Run: headless pygame with SDL's dummy video driver; simulated clock (each Clock.tick advances the game by its frame time, no real sleeping); random seed 0; keys injected as events and as key.get_pressed() state; no mouse input.
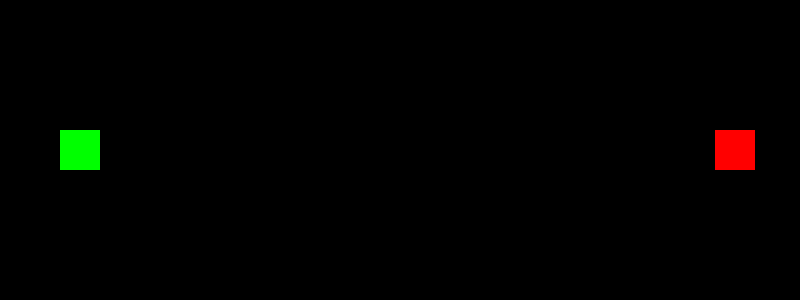
Frame 1 of 4 · flips 1–60 · no input
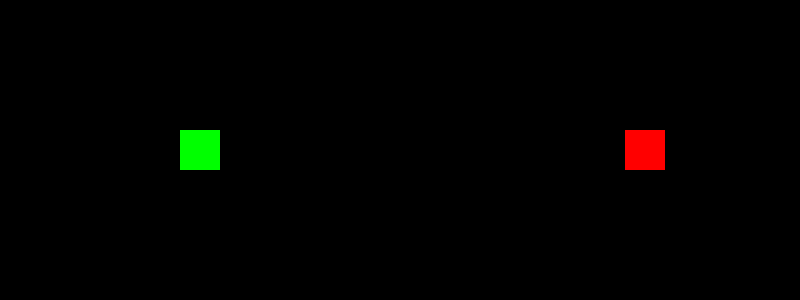
Frame 2 of 4 · flips 61–180 · tapped SPACE, RETURN · held RIGHT (→), D
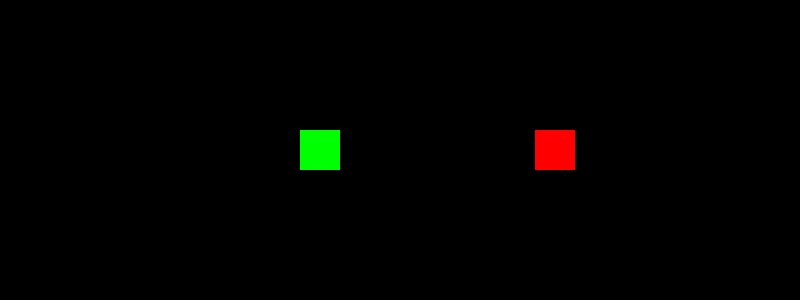
Frame 3 of 4 · flips 181–300 · held DOWN (↓), S
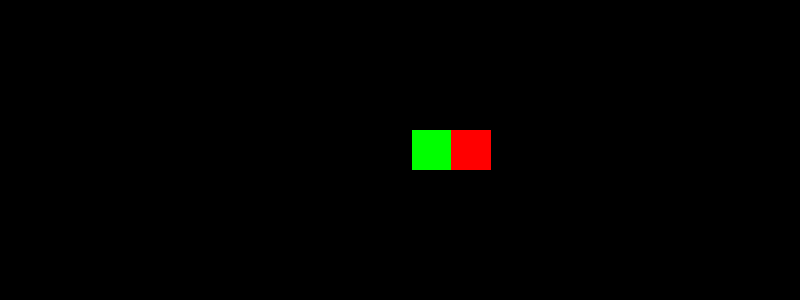
Frame 4 of 4 · flips 301–420 · held LEFT (←), A, UP (↑), W

The pygame program that drew these frames:

import pygame
pygame.init()

white = (255, 255, 255)
red = (255, 0, 0)
green = (0, 255, 0)
blue = (0, 0, 255)
black = (0, 0, 0)

width = 800
height = 300

# size of block
pixel = 40

screen = pygame.display.set_mode((width, height))

collision = False

playerXPosition = 0
playerYPosition = (height/2)-(pixel/2)

playerXPositionChange = 0

rect = pygame.Rect(playerXPosition, playerYPosition, pixel, pixel)

# define function for setting image at specific coordinates
def playerMove(x, y):
    global rect
    rect = pygame.Rect((x,y), (pixel, pixel))
    pygame.draw.rect(screen, green, rect)

blockXPosition = width-pixel
blockYPosition = (height/2) - (pixel/2)

blockXPositionChange = 0

# function for moving block
def blockMove(x, y):
    pygame.draw.rect(screen, red, [x, y, pixel, pixel])

# collision detection function
def crash():
    global collision
    if (blockXPosition <= playerXPosition <= blockXPosition+pixel
            or blockXPosition <= playerXPosition+pixel <= blockXPosition+pixel):
            collision = True

running = True
while running:
    screen.fill(black)
    pygame.time.delay(10)

    for event in pygame.event.get():
        if event.type == pygame.QUIT:
            running = False

    crash()

    if not collision:
        playerXPositionChange = 1
        blockXPositionChange = -0.75
    else:
        playerXPositionChange = 0
        blockXPositionChange = 0

    # move
    playerXPosition += playerXPositionChange
    blockXPosition += blockXPositionChange

    playerMove(playerXPosition, playerYPosition)
    blockMove(blockXPosition, blockYPosition)

    pygame.display.update()

    # test to see if this works
    print(str(rect[0]))

pygame.quit()
